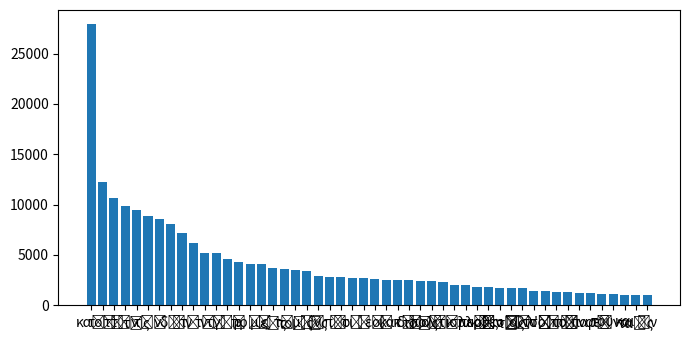

Reproduce this figure in Python.
import matplotlib.pyplot as plt
#source - https://www.tutorialspoint.com/matplotlib-make-a-frequency-histogram-from-a-list-with-tuple-elements-in-python

plt.rcParams["figure.figsize"] = [7.00, 3.50]
plt.rcParams["figure.autolayout"] = True

data = [('καὶ', 27933), ('τοῦ', 12284), ('τὸ', 10702), ('τὴν', 9812), ('τῆς', 9427), ('τῶν', 8895), ('ὁ', 8619), ('δὲ', 8090), ('ἐν', 7159), ('τὸν', 6178), ('τῷ', 5228), ('τὰ', 5227), ('γὰρ', 4641), ('ἡ', 4275), ('πρὸς', 4086), ('μὴ', 4068), ('εἰς', 3734), ('τῇ', 3585), ('τοῖς', 3522), ('μὲν', 3426), ('ὡς', 2951), ('ἐπὶ', 2793), ('ὅτι', 2769), ('οὐ', 2716), ('ἢ', 2715), ('εἰ', 2562), ('οὐκ', 2500), ('κατὰ', 2493), ('διὰ', 2466), ('τοὺς', 2375), ('οἱ', 2374), ('ἐκ', 2306), ('πολιτισµικής', 2034), ('ἀλλὰ', 2007), ('περὶ', 1824), ('οὖν', 1768), ('θεοῦ', 1765), ('τὰς', 1740), ("ἀλλ'", 1670), ('αὐτοῦ', 1410), ('τοῦτο', 1382), ('ἀπὸ', 1353), ('τί', 1271), ('ἵνα', 1212), ('παρὰ', 1171), ('του', 1097), ('εἶναι', 1081), ('και', 1062), ('ταῖς', 1058), ('ἂν', 1045)]
ind = []
fre = []
for item in data:
   ind.append(item[0])
   fre.append(item[1])

plt.bar(ind, fre)

plt.show()
